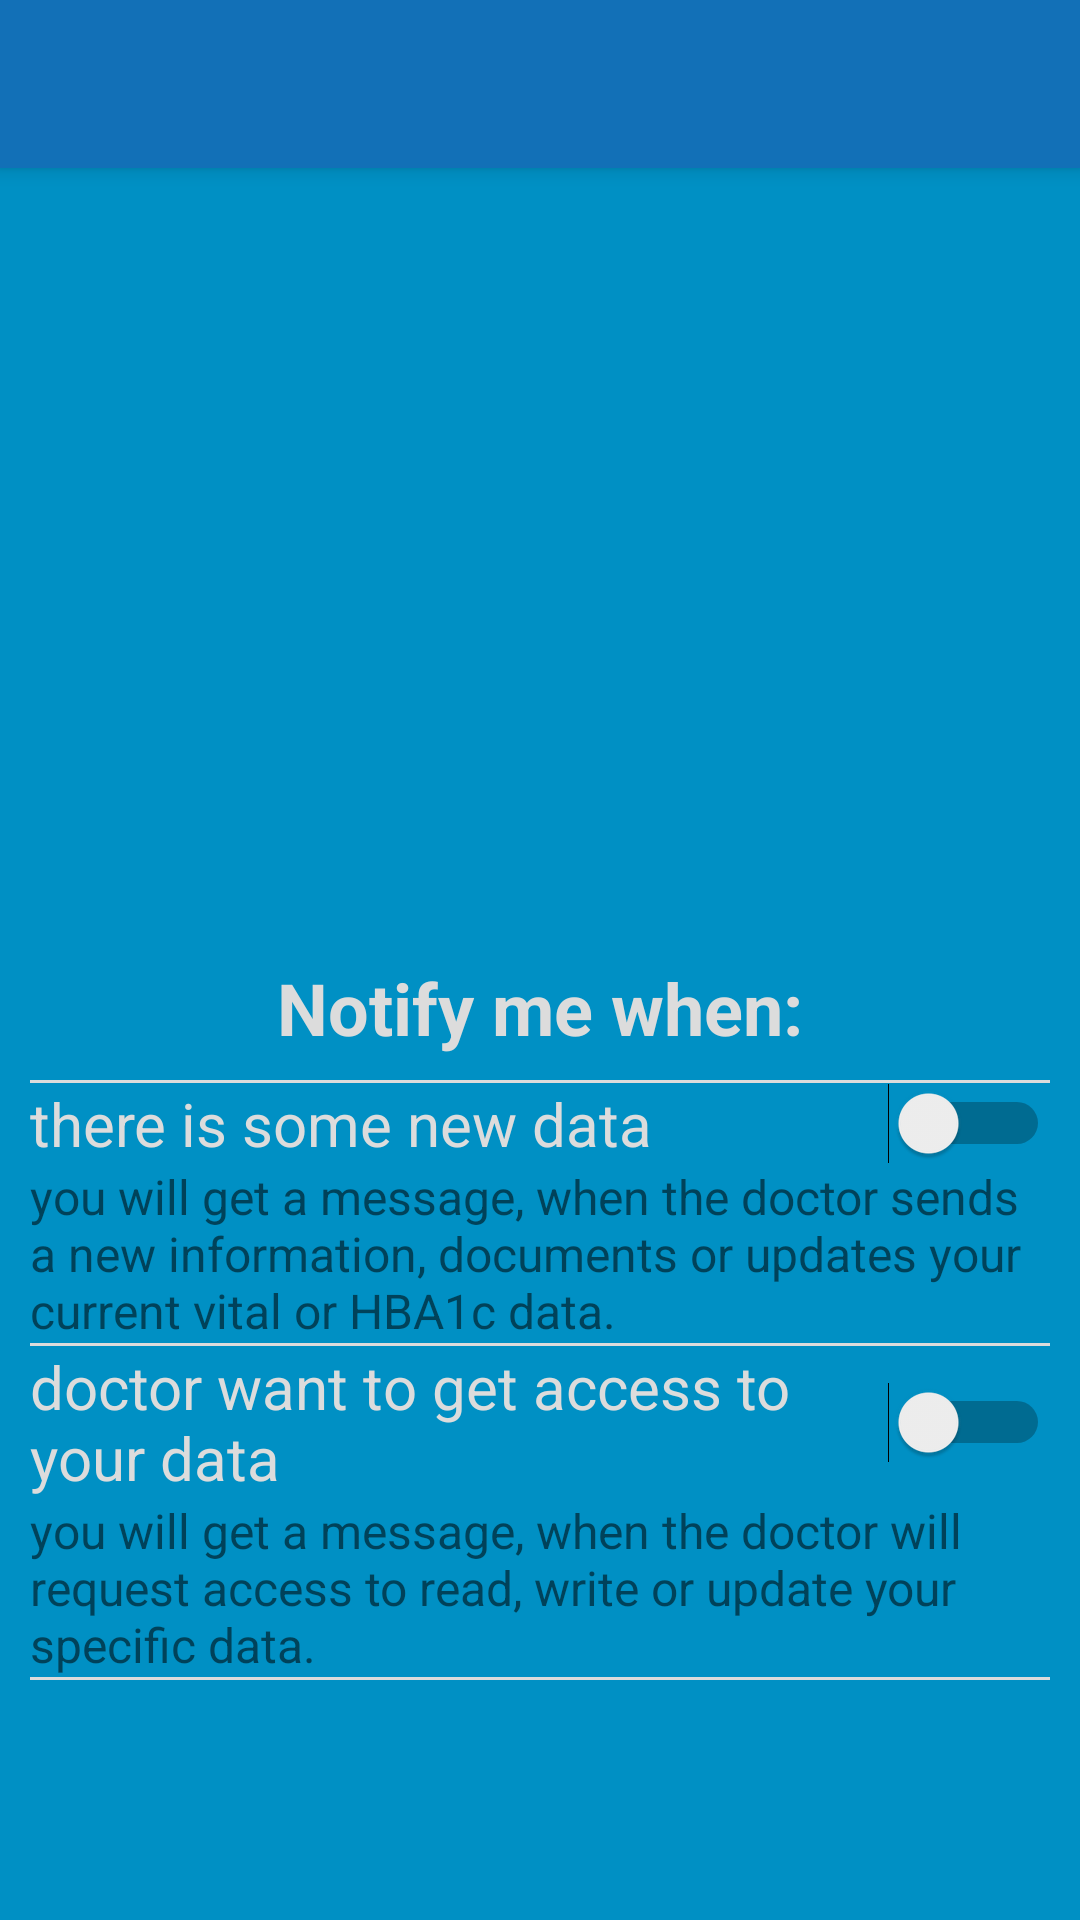

The Android layout XML behind this screen, and the referenced resources:
<!-- AndroidManifest.xml: application theme AppTheme -->
<!-- res/layout/activity_notification_list.xml -->
<?xml version="1.0" encoding="utf-8"?>
<LinearLayout xmlns:android="http://schemas.android.com/apk/res/android"
    xmlns:app="http://schemas.android.com/apk/res-auto"
    xmlns:tools="http://schemas.android.com/tools"
    android:layout_width="match_parent"
    android:layout_height="match_parent"
    android:orientation="vertical"
    tools:context="eu.credential.app.patient.ui.configuration.NotificationList">

    <android.support.v7.widget.Toolbar
        android:id="@+id/toolbar_notification_list"
        android:layout_width="match_parent"
        android:layout_height="?android:attr/actionBarSize"
        android:background="?android:attr/colorPrimary"
        android:elevation="4dp"
        android:theme="@style/ThemeOverlay.AppCompat.ActionBar"
        app:popupTheme="@style/ThemeOverlay.AppCompat.Light" />

    <ImageView
        android:layout_width="match_parent"
        android:layout_height="match_parent"
        android:contentDescription="@string/notification_logo"
        android:layout_margin="3dp"
        android:layout_weight="2"
        android:cropToPadding="true"
        android:scaleType="fitCenter"
        app:srcCompat="@drawable/notification_icon" />

    <LinearLayout
        android:layout_width="match_parent"
        android:layout_height="match_parent"
        android:layout_margin="10dp"
        android:layout_weight="1"
        android:gravity="center"
        android:orientation="vertical">

        <TextView
            android:layout_width="match_parent"
            android:layout_height="wrap_content"
            android:layout_margin="8dp"
            android:gravity="center"
            android:text="@string/notify_me"
            android:textColor="@color/colorPrimary"
            android:textSize="24sp"
            android:textStyle="bold" />

        <View
            android:layout_width="match_parent"
            android:layout_height="1dp"
            android:background="@color/colorPrimary" />

        <Switch
            android:id="@+id/switch_notification_one"
            android:layout_width="match_parent"
            android:layout_height="wrap_content"
            android:contentDescription="@string/switch_button"
            android:text="@string/checkbox_new_data"
            android:textColor="@color/colorPrimary"
            android:textSize="20sp" />

        <TextView
            android:layout_width="match_parent"
            android:layout_height="wrap_content"
            android:text="@string/new_data_description"
            android:textSize="16sp" />

        <View
            android:layout_width="match_parent"
            android:layout_height="1dp"
            android:background="@color/colorPrimary" />

        <Switch
            android:id="@+id/switch_notification_two"
            android:layout_width="match_parent"
            android:layout_height="wrap_content"
            android:contentDescription="@string/switch_button"
            android:text="@string/checkbox_contacts"
            android:textColor="@color/colorPrimary"
            android:textSize="20sp" />

        <TextView
            android:layout_width="match_parent"
            android:layout_height="wrap_content"
            android:text="@string/access_description"
            android:textSize="16sp" />

        <View
            android:layout_width="match_parent"
            android:layout_height="1dp"
            android:background="@color/colorPrimary" />

    </LinearLayout>
</LinearLayout>
<!-- resources referenced by this layout -->
<resources>
  <color name="colorPrimary">#dcdcdc</color>
  <!-- drawable notification_icon: png bitmap (drawable, 236052 bytes) -->
  <string name="access_description">you will get a message, when the doctor will request access to read, write or update your specific data.</string>
  <string name="checkbox_contacts">doctor want to get access to your data</string>
  <string name="checkbox_new_data">there is some new data</string>
  <string name="new_data_description">you will get a message, when the doctor sends a new information, documents or updates your current vital or HBA1c data.</string>
  <string name="notification_logo">Notification logo</string>
  <string name="notify_me">Notify me when:</string>
  <string name="switch_button">Switch</string>
  <style name="AppTheme" parent="Theme.AppCompat.Light.NoActionBar">
          
          <item name="colorPrimary">@color/colorAccent</item>
          <item name="android:colorBackground">@color/colorBackground</item>
          <item name="colorPrimaryDark">@color/colorPrimaryDark</item>
          <item name="colorAccent">@color/colorAccent</item>
      </style>
  <color name="colorAccent">#1270b7</color>
  <color name="colorBackground">#0090c4</color>
  <color name="colorPrimaryDark">#007dab</color>
</resources>
